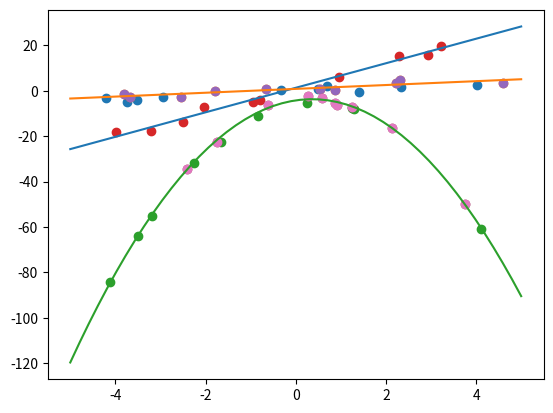

This figure's Python source:
import numpy as np
import matplotlib.pyplot as plt

def fibonacci(size):
    size =size-2
    result = [0,1]
    for i in range(size):
        result.append(result[1+i]+result[i])
    return result

#########################################################
#1-1 random 10 integers 
num1 = np.random.randint(1,21,10)
print(num1)

# 1-2 random 10 float
num2 = np.random.random(10)
print(num2)

# 1-3 three random multiples of 3
num3 = 3*np.random.randint(1,21,5)
print(num3)

#1-4 a random number from the first 10 in fibonacci series
# fib=fibonacci(10)
num4=np.random.choice(np.array(fibonacci(10)),10)
print(num4)

#########################################################
# 2-1 10 random points on y=ax

a1=1
x1 = 10*(np.random.random(10)-0.5) #10 random points within 5 units from the origin
n1=np.random.normal(0,1,10) # noise max 1 unit
first_array =a1*x1+n1
plt.scatter(x1,first_array)
plt.show()

#%%
# 2-2 ax+b+noise
a2=1
b2=5*np.random.random(1)*np.ones(10)
x2 = 10*(np.random.random(10)-0.5) #10 random points within 5 units from the origin
n2=np.random.normal(0,1,10) # noise max 1 unit
second_array =a2*x2+b2+n2
plt.scatter(x2,second_array)
plt.show()

#%%
# 2-3 y=x^2
a3=-4
b3=3
c3=-5


x3 = 10*(np.random.random(10)-0.5) #10 random points within 5 units from the origin
n3=np.random.normal(0,1,10) # noise max 1 unit
third_array = a3*x3**2 + b3*x3 + c3*np.ones(10) +n3
plt.scatter(x3,third_array)
plt.show()

#%%
#########################################################
# 3-1 10 random points on y=ax
A=np.random.randint(-10,11,[4,4])
B=np.random.randint(3,20,[4,4])
C=A @ B
print(C,'\n',C.T,'\n',np.linalg.pinv(C))
#########################################################
#%%
# 4-1


a1=5
x1=10*(np.random.random(10)-0.5)
n1=8*(np.random.random(10)-0.5)
y1=a1*x1+n1
#y1_ideal=a1*x1
#y1_ideal=y1_ideal.reshape([10,1])
x1 = np.reshape(x1,[10,1])
y1 = np.reshape(y1,[10,1])
xf1=np.concatenate([np.ones(10).reshape([10,1]),x1],1)
W=(np.linalg.pinv(xf1.T @ xf1)) @ (xf1.T @ y1)
plt.scatter(x1,y1)
x1_ls=np.linspace(-5,5,50)
plt.plot(x1_ls,W[1]*(x1_ls)+W[0])
plt.show
print(W)

#%%
# 4-2

# a2=1
# b2=5*np.random.random(1)*np.ones(10)
# x2 = 10*(np.random.random(10)-0.5) #10 random points within 5 units from the origin
# n2=np.random.normal(0,1,10) # noise max 1 unit
# second_array =a2*x2+b2+n2


x2 = np.reshape(x2,[10,1])
b2 = np.reshape(b2,[10,1])
n2 = np.reshape(n2,[10,1])
y2 = np.reshape(second_array,[10,1])
xf2= np.concatenate([np.ones(10).reshape([10,1]),x2],1)
W2=(np.linalg.pinv(xf2.T @ xf2)) @ (xf2.T @ y2)
plt.scatter(x2,y2)
x2_ls=np.linspace(-5,5,50)
plt.plot(x2_ls,W2[1]*(x2_ls)+W2[0])
plt.show
#%%
a3=-4
b3=3
c3=-5


x3 = 10*(np.random.random(10)-0.5) #10 random points within 5 units from the origin
n3=np.random.normal(0,1,10) # noise max 1 unit
third_array = a3*x3**2 + b3*x3 + c3*np.ones(10) +n3
plt.scatter(x3,third_array)
plt.show()

x3 = np.reshape(x3,[10,1])
n3 = np.reshape(n3,[10,1])
y3 = np.reshape(third_array,[10,1])

xf3= np.concatenate([np.ones(10).reshape([10,1]),x3,x3**2],1)
W3 = (np.linalg.pinv(xf3.T @ xf3)) @ (xf3.T @ y3)
plt.scatter(x3,y3)
x3_ls=np.linspace(-5,5,50)
plt.plot(x3_ls,W3[2]*x3_ls**2+W3[1]*(x3_ls)+W3[0])
plt.show
#%%

x=np.array([0.08750722,0.01433097,0.30701415,0.35099786,0.80772547,0.16525226,0.46913072,0.69021229,0.84444625,0.2393042,0.37570761,0.28601187,0.26468939,0.54419358,0.89099501,0.9591165,0.9496439 ,0.82249202,0.99367066,0.50628823])
x=np.reshape(x,[len(x),1])
xx= np.concatenate([np.ones(len(x)).reshape([len(x),1]),x,x**2],1)
y=np.array([4.43317755,4.05940367,6.56546859,7.26952699,33.07774456,4.98365345,9.93031648,20.68259753,38.74181668,5.69809299,7.72386118,6.27084933,5.99607266,12.46321171,47.70487443,65.70793999,62.7767844 ,35.22558438,77.84563303,11.08106882])
y=np.reshape(y,[len(y),1])
y=np.log(y)
print(xx,y)
WW = (np.linalg.pinv(xx.T @ xx)) @ (xx.T @ y)
x_ls=np.linspace(np.floor(np.min(x))-1,np.ceil(np.max(x))+1,50)
a=np.e**WW[0]
b=WW[2]
c=WW[1]

print(a,b,c)
# a=4
# b=2
# c=1
